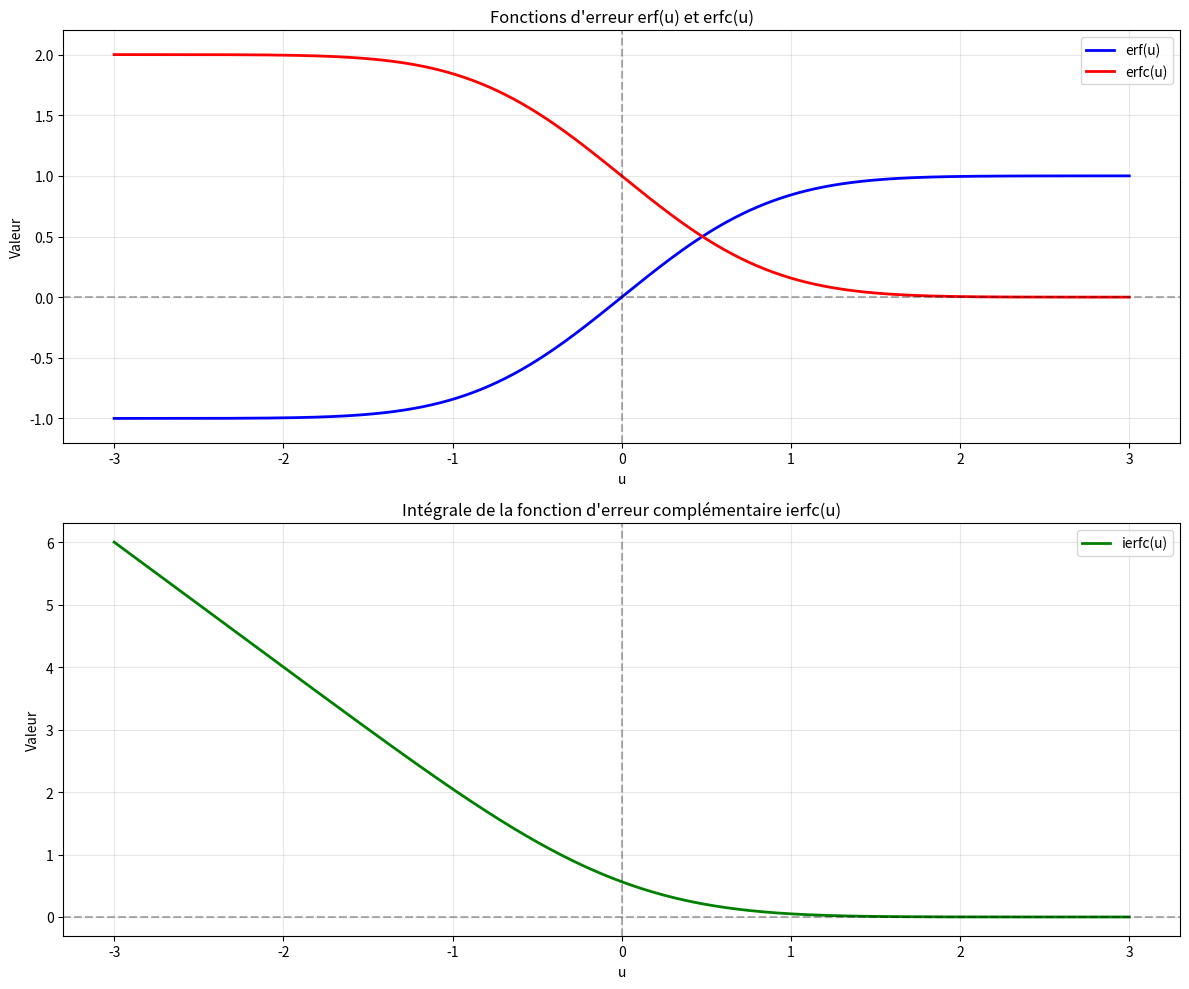
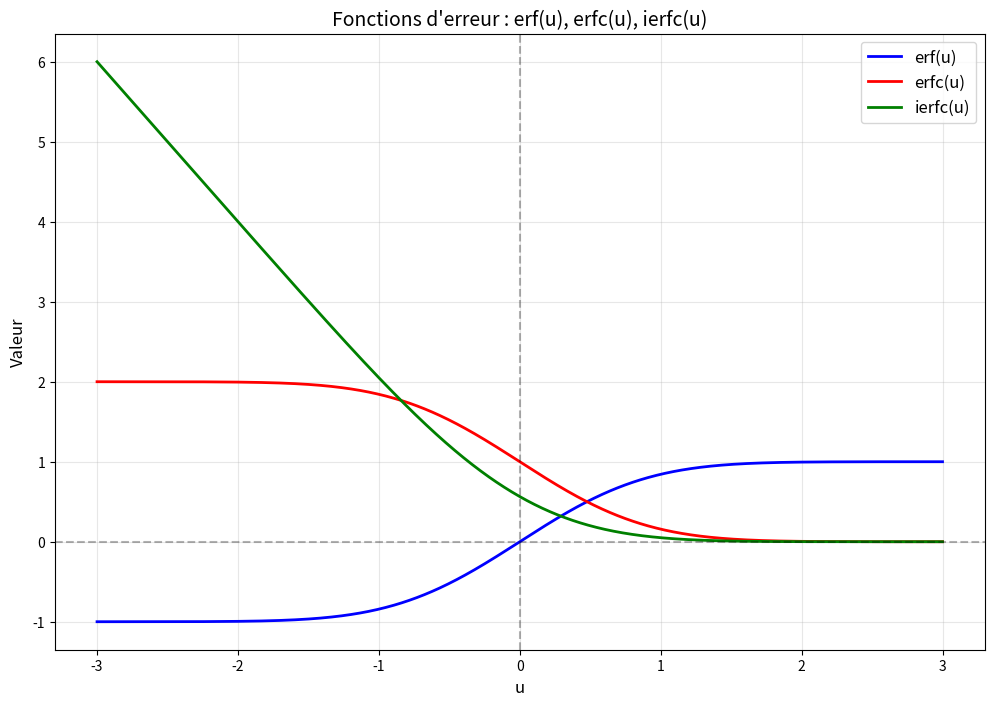

These figures' Python source, in order:
import numpy as np
import matplotlib.pyplot as plt
from scipy.special import erf, erfc
from scipy.integrate import quad

def ierfc(u):
    """
    Calcule l'intégrale de la fonction d'erreur complémentaire (ierfc)
    ierfc(u) = ∫[u to ∞] erfc(t) dt
    
    Utilise la formule analytique : ierfc(u) = (1/√π) * exp(-u²) - u * erfc(u)
    """
    return (1 / np.sqrt(np.pi)) * np.exp(-u**2) - u * erfc(u)

def plot_error_functions():
    """
    Trace les fonctions d'erreur erf(u), erfc(u), et ierfc(u)
    """
    # Définir la plage de valeurs
    u = np.linspace(-3, 3, 1000)
    
    # Calculer les fonctions
    erf_values = erf(u)
    erfc_values = erfc(u)
    ierfc_values = ierfc(u)
    
    # Créer la figure avec subplots
    fig, (ax1, ax2) = plt.subplots(2, 1, figsize=(12, 10))
    
    # Premier graphique : erf et erfc
    ax1.plot(u, erf_values, 'b-', linewidth=2, label='erf(u)')
    ax1.plot(u, erfc_values, 'r-', linewidth=2, label='erfc(u)')
    ax1.axhline(y=0, color='k', linestyle='--', alpha=0.3)
    ax1.axvline(x=0, color='k', linestyle='--', alpha=0.3)
    ax1.grid(True, alpha=0.3)
    ax1.set_xlabel('u')
    ax1.set_ylabel('Valeur')
    ax1.set_title('Fonctions d\'erreur erf(u) et erfc(u)')
    ax1.legend()
    ax1.set_ylim(-1.2, 2.2)
    
    # Deuxième graphique : ierfc
    ax2.plot(u, ierfc_values, 'g-', linewidth=2, label='ierfc(u)')
    ax2.axhline(y=0, color='k', linestyle='--', alpha=0.3)
    ax2.axvline(x=0, color='k', linestyle='--', alpha=0.3)
    ax2.grid(True, alpha=0.3)
    ax2.set_xlabel('u')
    ax2.set_ylabel('Valeur')
    ax2.set_title('Intégrale de la fonction d\'erreur complémentaire ierfc(u)')
    ax2.legend()
    
    plt.tight_layout()
    plt.show()

def plot_all_functions():
    """
    Trace toutes les fonctions sur le même graphique
    """
    u = np.linspace(-3, 3, 1000)
    
    erf_values = erf(u)
    erfc_values = erfc(u)
    ierfc_values = ierfc(u)
    
    plt.figure(figsize=(12, 8))
    plt.plot(u, erf_values, 'b-', linewidth=2, label='erf(u)')
    plt.plot(u, erfc_values, 'r-', linewidth=2, label='erfc(u)')
    plt.plot(u, ierfc_values, 'g-', linewidth=2, label='ierfc(u)')
    
    plt.axhline(y=0, color='k', linestyle='--', alpha=0.3)
    plt.axvline(x=0, color='k', linestyle='--', alpha=0.3)
    plt.grid(True, alpha=0.3)
    plt.xlabel('u', fontsize=12)
    plt.ylabel('Valeur', fontsize=12)
    plt.title('Fonctions d\'erreur : erf(u), erfc(u), ierfc(u)', fontsize=14)
    plt.legend(fontsize=12)
    plt.show()

def print_function_values():
    """
    Affiche les valeurs des fonctions pour quelques points spécifiques
    """
    print("Valeurs des fonctions d'erreur pour quelques points :")
    print("-" * 60)
    print(f"{'u':>8} {'erf(u)':>12} {'erfc(u)':>12} {'ierfc(u)':>12}")
    print("-" * 60)
    
    test_values = [-3, -2, -1, 0, 1, 2, 3]
    
    for u in test_values:
        erf_val = erf(u)
        erfc_val = erfc(u)
        ierfc_val = ierfc(u)
        print(f"{u:8.1f} {erf_val:12.6f} {erfc_val:12.6f} {ierfc_val:12.6f}")

def mathematical_properties():
    """
    Vérifie quelques propriétés mathématiques des fonctions
    """
    print("\nVérification des propriétés mathématiques :")
    print("-" * 50)
    
    # Propriété : erf(u) + erfc(u) = 1
    u_test = 1.5
    sum_check = erf(u_test) + erfc(u_test)
    print(f"erf({u_test}) + erfc({u_test}) = {sum_check:.10f} (doit être ≈ 1)")
    
    # Propriété : erf(-u) = -erf(u)
    u_test = 2.0
    antisym_check = erf(-u_test) + erf(u_test)
    print(f"erf(-{u_test}) + erf({u_test}) = {antisym_check:.10f} (doit être ≈ 0)")
    
    # Valeurs limites
    print(f"erf(0) = {erf(0):.10f} (doit être 0)")
    print(f"erfc(0) = {erfc(0):.10f} (doit être 1)")
    print(f"ierfc(0) = {ierfc(0):.10f}")

def main():
    """
    Fonction principale qui exécute tous les exemples
    """
    print("Programme de représentation des fonctions d'erreur")
    print("=" * 55)
    
    # Afficher les valeurs numériques
    print_function_values()
    
    # Vérifier les propriétés mathématiques
    mathematical_properties()
    
    # Créer les graphiques
    print("\nGénération des graphiques...")
    
    # Graphiques séparés
    plot_error_functions()
    
    # Graphique combiné
    plot_all_functions()
    
    print("\nGraphiques générés avec succès !")
    
    # Afficher les définitions mathématiques
    print("\nDéfinitions mathématiques :")
    print("-" * 30)
    print("erf(u) = (2/√π) ∫₀ᵘ exp(-t²) dt")
    print("erfc(u) = 1 - erf(u) = (2/√π) ∫ᵘ∞ exp(-t²) dt")
    print("ierfc(u) = ∫ᵘ∞ erfc(t) dt = (1/√π)exp(-u²) - u·erfc(u)")

if __name__ == "__main__":
    main()
